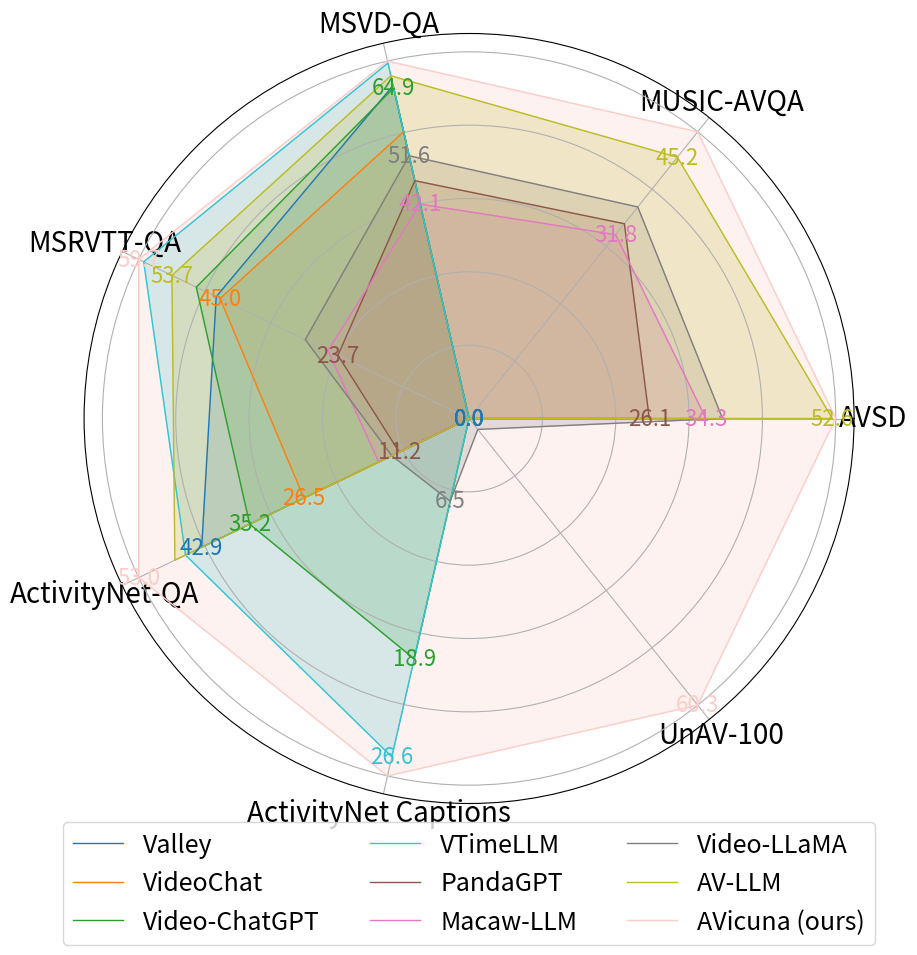

Write the Python code that produced this figure.
import matplotlib.pyplot as plt
import numpy as np

# Data
model_labels = np.array(['Valley', 'VideoChat', 'Video-ChatGPT', 'VTimeLLM', 
                         'PandaGPT', 'Macaw-LLM', 'Video-LLaMA', 'AV-LLM', 'AVicuna (ours)'])
dataset_labels = np.array(['AVSD', 'MUSIC-AVQA', 'MSVD-QA', 'MSRVTT-QA', 
                           'ActivityNet-QA', 'ActivityNet Captions', 'UnAV-100'])

model_stats = np.array([
    [0, 0, 65.4, 45.7, 42.9, 0, 0],         # Valley
    [0, 0, 56.3, 45, 26.5, 0, 0],            # VideoChat
    [0, 0, 64.9, 49.3, 35.2, 18.9, 0],       # Video-ChatGPT
    [0, 0, 69.8, 58.8, 45.5, 26.6, 0],       # VTimeLLM
    [26.1, 33.7, 46.7, 23.7, 11.2, 0, 0],    # PandaGPT
    [34.3, 31.8, 42.1, 25.5, 14.5, 0, 0],    # Macaw-LLM
    [36.7, 36.6, 51.6, 29.6, 12.4, 6.5, 2.3], # Video-LLaMA
    [52.6, 45.2, 67.3, 53.7, 47.2, 0, 0],    # AV-LLM
    [53.1, 49.6, 70.2, 59.7, 53, 28.1, 60.3] # AVicuna (ours)
])

# Set up the figure and axis
fig, ax = plt.subplots(figsize=(10, 10), subplot_kw=dict(polar=True))

# Increase font size for the chart text but keep the overall figure smaller
plt.rcParams.update({'font.size': 18})

# Define a new color palette with distinct colors for each model
new_color_palette = plt.cm.tab10(np.linspace(0, 1, len(model_labels)))
new_color_palette[3] = (50/255, 197/255, 212/255, 1.0)

new_color_palette[8] = (252/255, 205/255, 200/255, 1.0)
# print(new_color_palette)

# Split the circle into even parts and save the angles
angles = np.linspace(0, 2 * np.pi, len(dataset_labels), endpoint=False).tolist()
angles += angles[:1]  # close the loop

# Determine the maximum values for each axis
axis_ranges = np.max(model_stats, axis=0)

# Draw one axe per variable and add labels
ax.set_thetagrids(np.degrees(angles[:-1]), dataset_labels, fontsize=20)

# Plot data and fill with color for each model using the new color palette
for idx, model_data in enumerate(model_stats):
    # Normalize the data for each axis
    normalized_data = model_data / axis_ranges
    normalized_data = np.concatenate((normalized_data, [normalized_data[0]]))  # ensure the data loops properly
    ax.plot(angles, normalized_data, label=model_labels[idx], color=new_color_palette[idx], linewidth=1)
    ax.fill(angles, normalized_data, color=new_color_palette[idx], alpha=0.25)

for i in range(len(dataset_labels)):
    axis_values = [stats[i] for stats in model_stats]
    # Sort the axis values while keeping track of the indices to match colors later
    sorted_values = sorted((value, idx) for idx, value in enumerate(axis_values))
    last_value = -1
    for value, idx in sorted_values:
        normalized_value = value / axis_ranges[i]
        angle = angles[i]
        # Check the distance to the last value; if too close, skip labeling
        if last_value < 0 or normalized_value - last_value > 0.1:
            ax.text(angle, normalized_value, str(value), ha='center', va='center', fontsize=16, color=new_color_palette[idx])
            last_value = normalized_value

# Add a legend with a 3x3 grid layout below the chart to prevent overlap and for aesthetic presentation
ax.legend(loc='lower center', bbox_to_anchor=(0.5, -0.2), fontsize=18, ncol=3)

# Add a title with a larger font size
# ax.set_title("Model Performance on Different Datasets", size=24, color='blue', y=1.1)

# Remove the y-axis labels (rings) to avoid confusion, as each axis has a different scale
ax.set_yticklabels([])

# Show the plot
# plt.show()
plt.savefig('radar_chart.png', bbox_inches='tight')
